Dataset: test-categorical (GitHub, igonzalezespi/TFG). Classes: altogrado, ascus, bajogrado, benign.

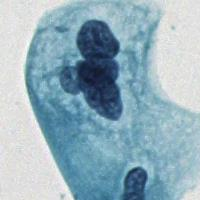
Label: bajogrado

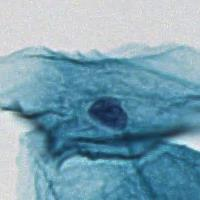
Label: benign

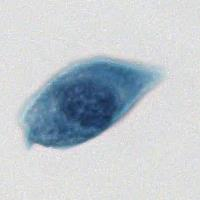
Label: altogrado

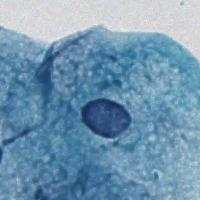
Label: benign

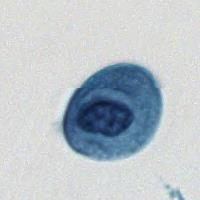
Label: ascus

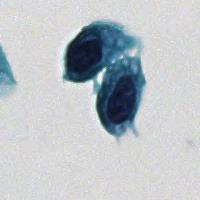
Label: altogrado
